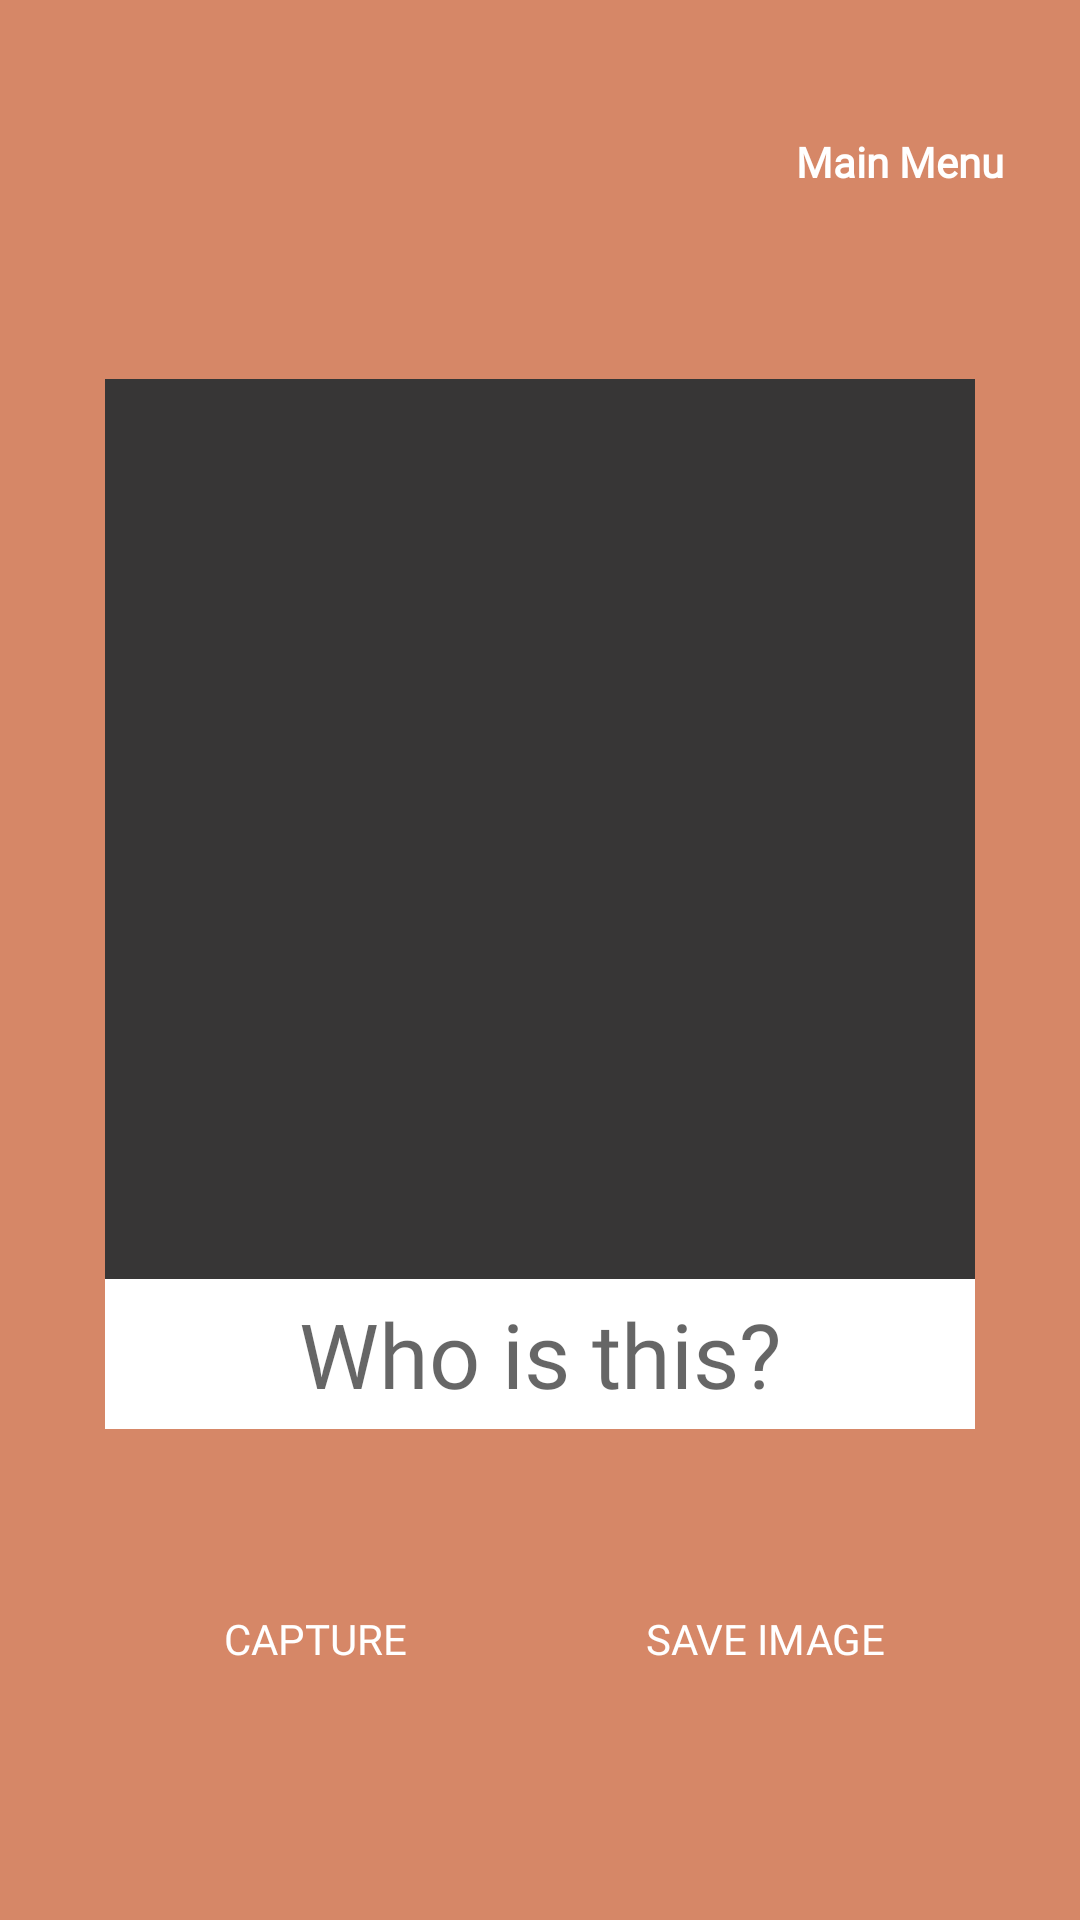

Reconstruct the res/layout file that produces this screen, plus the resources it refers to.
<!-- AndroidManifest.xml: application theme AppTheme -->
<!-- res/layout/activity_take_pictures.xml -->
<?xml version="1.0" encoding="utf-8"?>
<RelativeLayout xmlns:android="http://schemas.android.com/apk/res/android"
    xmlns:app="http://schemas.android.com/apk/res-auto"
    xmlns:tools="http://schemas.android.com/tools"
    android:layout_width="match_parent"
    android:layout_height="match_parent"
    android:background="@color/lightPink"
    tools:context=".TakePicturesActivity">


    <Button
        android:layout_width="100dp"
        android:layout_height="wrap_content"
        android:text="Main Menu"
        android:id="@+id/btnBack"
        android:layout_marginLeft="250dp"
        android:layout_marginTop="30dp"
        android:fontFamily="@font/emilys_candy"
        android:textStyle="bold"
        android:background="@drawable/button"
        android:textColor="@color/white"
        android:textAllCaps="false" />


    <LinearLayout
        android:layout_width="match_parent"
        android:layout_height="match_parent"
        android:layout_below="@+id/btnBack"
        android:layout_alignParentEnd="true"
        android:layout_alignParentBottom="true"
        android:layout_marginStart="35dp"
        android:layout_marginTop="30dp"
        android:layout_marginEnd="35dp"
        android:layout_marginBottom="35dp"
        android:fontFamily="@font/emilys_candy"
        android:gravity="center"
        android:orientation="vertical">

        <ImageView
            android:id="@+id/imgCard"
            android:layout_width="300dp"
            android:layout_height="300dp"
            android:background="@drawable/borderpicture"
            android:gravity="center"
            android:src="@drawable/ic_baseline_person_24" />

        <EditText
            android:layout_width="300dp"
            android:layout_height="50dp"
            android:background="@color/white"
            android:fontFamily="@font/emilys_candy"
            android:gravity="center"
            android:hint="Who is this?"
            android:textColor="@color/black"
            android:textSize="30dp" />

        <LinearLayout
            android:layout_width="wrap_content"
            android:layout_height="100dp"
            android:layout_below="@+id/imgCard"
            android:layout_marginTop="10dp"
            android:gravity="center">

            <Button
                android:id="@+id/btnCapture"
                android:layout_width="100dp"
                android:layout_height="wrap_content"
                android:layout_marginTop="10dp"
                android:background="@drawable/button"
                android:fontFamily="@font/emilys_candy"
                android:text="Capture"
                android:textColor="@color/white" />

            <Button
                android:id="@+id/btnSave"
                android:layout_width="100dp"
                android:layout_height="wrap_content"
                android:layout_marginLeft="50dp"
                android:layout_marginTop="10dp"
                android:background="@drawable/button"
                android:fontFamily="@font/emilys_candy"
                android:text="SAVE IMAGE"
                android:textColor="@color/white" />


        </LinearLayout>

    </LinearLayout>


</RelativeLayout>
<!-- resources referenced by this layout -->
<resources>
  <color name="black">#000000</color>
  <color name="lightPink">#D68767</color>
  <color name="white">#ffffff</color>
  <!-- drawable borderpicture (drawable) -->
  <?xml version="1.0" encoding="utf-8"?>
  <shape
      xmlns:android="http://schemas.android.com/apk/res/android" android:layout_width="match_parent"
      android:layout_height="match_parent" android:shape="rectangle">
  
      <solid android:color="@color/darkgrey"></solid>
  
  </shape>
  <style name="AppTheme" parent="Theme.AppCompat.Light.DarkActionBar">
          
          <item name="colorPrimary">@color/colorPrimary</item>
          <item name="colorPrimaryDark">@color/colorPrimaryDark</item>
          <item name="colorAccent">@color/colorAccent</item>
      </style>
  <color name="darkgrey">#373636</color>
  <color name="colorPrimary">#2821F3</color>
  <color name="colorPrimaryDark">#1008F8</color>
  <color name="colorAccent">#0F1010</color>
</resources>
